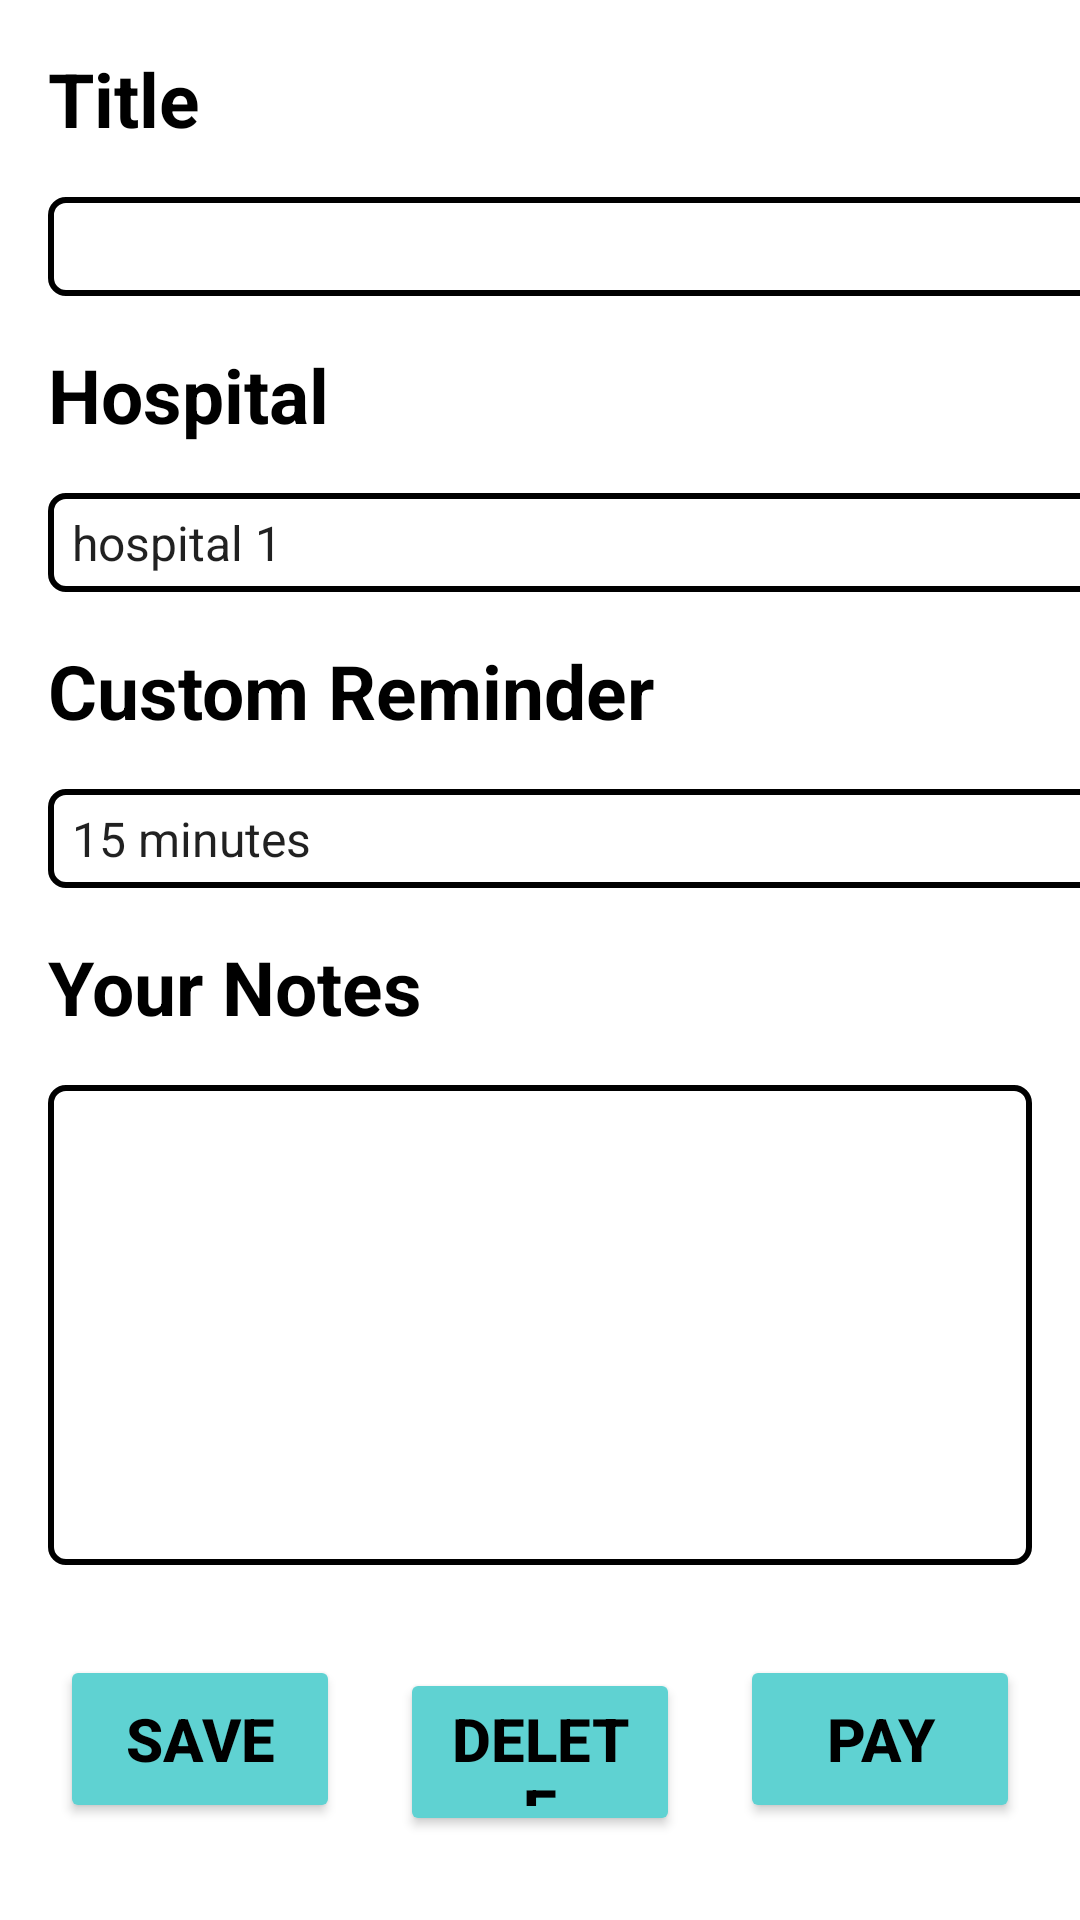

The Android layout XML behind this screen, and the referenced resources:
<!-- AndroidManifest.xml: application theme Theme.Ugrad_4_HeathCareApp -->
<!-- res/layout/fragment_appointment.xml -->
<?xml version="1.0" encoding="utf-8"?>
<LinearLayout xmlns:android="http://schemas.android.com/apk/res/android"
    xmlns:app="http://schemas.android.com/apk/res-auto"
    xmlns:tools="http://schemas.android.com/tools"
    android:layout_width="match_parent"
    android:layout_height="match_parent"
    tools:context=".fragments.AddAppointment"

    android:orientation="vertical">





















    <TextView
        android:layout_marginStart="16dp"
        android:layout_marginEnd="16dp"
        android:layout_marginTop="16dp"
        android:id="@+id/tvAppointmentTitle"
        android:layout_width="wrap_content"
        android:layout_height="wrap_content"
        android:text="Title"
        android:textColor="@color/black"
        android:textSize="25sp"
        android:textStyle="bold"
        app:layout_constraintBottom_toTopOf="@+id/etAppointmentTitle"
        app:layout_constraintEnd_toEndOf="parent"
        app:layout_constraintHorizontal_bias="0.047"
        app:layout_constraintStart_toStartOf="parent"
        app:layout_constraintTop_toTopOf="parent"
        app:layout_constraintVertical_bias="0.584" />

    <EditText
        android:layout_marginStart="16dp"
        android:layout_marginEnd="16dp"
        android:layout_marginTop="16dp"
        android:id="@+id/etAppointmentTitle"
        android:layout_width="371dp"
        android:layout_height="33dp"
        android:background="@drawable/ic_input_border"
        app:layout_constraintBottom_toBottomOf="parent"
        app:layout_constraintEnd_toEndOf="parent"
        app:layout_constraintHorizontal_bias="0.425"
        app:layout_constraintStart_toStartOf="parent"
        app:layout_constraintTop_toTopOf="parent"
        app:layout_constraintVertical_bias="0.084" />

    <TextView
        android:id="@+id/tvAppointmentHospital"
        android:layout_width="wrap_content"
        android:layout_height="wrap_content"
        android:layout_marginStart="16dp"
        android:layout_marginTop="16dp"
        android:layout_marginEnd="16dp"
        android:text="Hospital"
        android:textColor="@color/black"
        android:textSize="25sp"
        android:textStyle="bold"
        app:layout_constraintBottom_toBottomOf="parent"
        app:layout_constraintEnd_toEndOf="parent"
        app:layout_constraintHorizontal_bias="0.053"
        app:layout_constraintStart_toStartOf="parent"
        app:layout_constraintTop_toBottomOf="@+id/etAppointmentTitle"
        app:layout_constraintVertical_bias="0.0" />

    <Spinner
        android:layout_marginStart="16dp"
        android:layout_marginEnd="16dp"
        android:layout_marginTop="16dp"
        android:id="@+id/spHospital"
        android:layout_width="371dp"
        android:layout_height="33dp"
        android:entries="@array/hospital"
        android:background="@drawable/ic_input_border"
        app:layout_constraintBottom_toBottomOf="parent"
        app:layout_constraintEnd_toEndOf="parent"
        app:layout_constraintHorizontal_bias="0.425"
        app:layout_constraintStart_toStartOf="parent"
        app:layout_constraintTop_toTopOf="parent"
        app:layout_constraintVertical_bias="0.084" />

    <TextView
        android:layout_marginStart="16dp"
        android:layout_marginEnd="16dp"
        android:layout_marginTop="16dp"
        android:id="@+id/tvAppointmentReminder"
        android:layout_width="wrap_content"
        android:layout_height="wrap_content"
        android:text="Custom Reminder"
        android:textColor="@color/black"
        android:textSize="25sp"
        android:textStyle="bold"
        app:layout_constraintBottom_toBottomOf="parent"
        app:layout_constraintEnd_toEndOf="parent"
        app:layout_constraintHorizontal_bias="0.076"
        app:layout_constraintStart_toStartOf="parent"
        app:layout_constraintTop_toBottomOf="@+id/etAppointmentTitle"
        app:layout_constraintVertical_bias="0.221" />

    <Spinner
        android:layout_marginStart="16dp"
        android:layout_marginEnd="16dp"
        android:layout_marginTop="16dp"
        android:id="@+id/spReminder"
        android:layout_width="371dp"
        android:layout_height="33dp"
        android:entries="@array/time"
        android:background="@drawable/ic_input_border"
        app:layout_constraintBottom_toBottomOf="parent"
        app:layout_constraintEnd_toEndOf="parent"
        app:layout_constraintHorizontal_bias="0.425"
        app:layout_constraintStart_toStartOf="parent"
        app:layout_constraintTop_toTopOf="parent"
        app:layout_constraintVertical_bias="0.084" />
    <TextView
        android:id="@+id/tvYourNotes"
        android:layout_width="wrap_content"
        android:layout_height="wrap_content"
        android:text="Your Notes"
        android:textColor="@color/black"
        android:textSize="25sp"
        android:textStyle="bold"
        android:layout_marginStart="16dp"
        android:layout_marginEnd="16dp"
        android:layout_marginTop="16dp"
        app:layout_constraintBottom_toBottomOf="parent"
        app:layout_constraintEnd_toEndOf="parent"
        app:layout_constraintHorizontal_bias="0.055"
        app:layout_constraintStart_toStartOf="parent"
        app:layout_constraintTop_toBottomOf="@+id/spReminder"
        app:layout_constraintVertical_bias="0.053" />
    <EditText
        android:layout_marginStart="16dp"
        android:layout_marginEnd="16dp"
        android:layout_marginTop="16dp"
        android:id="@+id/editTextTextMultiLine"
        android:layout_width="match_parent"
        android:layout_height="160dp"
        android:padding="16dp"
        android:background="@drawable/ic_input_border"
        app:layout_constraintBottom_toBottomOf="parent"
        app:layout_constraintEnd_toEndOf="parent"
        app:layout_constraintHorizontal_bias="0.425"
        app:layout_constraintStart_toStartOf="parent"
        app:layout_constraintTop_toTopOf="parent"
        app:layout_constraintVertical_bias="0.084" />

    <LinearLayout
        android:layout_marginTop="30dp"
        android:layout_width="match_parent"
        android:layout_height="wrap_content">
        <Button
            android:layout_marginStart="20dp"
            android:id="@+id/bt_add"
            android:layout_width="0dp"
            android:layout_weight="1"
            android:layout_height="56dp"
            android:layout_marginBottom="16dp"
            android:backgroundTint="@color/blue"
            android:paddingVertical="10dp"
            android:text="Save"
            android:textColor="@color/black"
            android:textSize="20sp"
            android:textStyle="bold"
            />
        <Button
            android:layout_marginStart="20dp"
            android:id="@+id/bt_delete"
            android:layout_width="0dp"
            android:layout_weight="1"
            android:layout_height="56dp"
            android:layout_marginBottom="16dp"
            android:backgroundTint="@color/blue"
            android:paddingVertical="10dp"
            android:text="Delete"
            android:textColor="@color/black"
            android:textSize="20sp"
            android:textStyle="bold"
            />
        <Button
            android:layout_marginEnd="20dp"
            android:layout_marginStart="20dp"
            android:id="@+id/bt_pay"
            android:layout_width="0dp"
            android:layout_weight="1"
            android:layout_height="56dp"
            android:layout_marginBottom="16dp"
            android:backgroundTint="@color/blue"
            android:paddingVertical="10dp"
            android:text="Pay"
            android:textColor="@color/black"
            android:textSize="20sp"
            android:textStyle="bold"
            />
    </LinearLayout>


</LinearLayout>
<!-- resources referenced by this layout -->
<resources>
  <string-array name="hospital">
          　　　　　　<item>hospital 1</item>
          　　　　　　<item>hospital 2</item>
          　　　　　　<item>hospital 3</item>
          　　　　　　<item>hospital 4</item>
          　</string-array>
  <string-array name="time">
          　　　　　　<item>15 minutes</item>
          　　　　　　<item>30 minutes</item>
          　　　　　　<item>45 minutes</item>
          　　　　　　<item>60 minutes</item>
          　</string-array>
  <color name="black">#FF000000</color>
  <color name="blue">#5FD2D2</color>
  <!-- drawable ic_input_border (drawable) -->
  <?xml version="1.0" encoding="utf-8"?>
  <shape xmlns:android="http://schemas.android.com/apk/res/android"
      android:shape="rectangle">
  
      <stroke
          android:width="2dp"
          android:color="@color/black" />
  
      <corners android:radius="5dp" />
  
  </shape>
  <style name="Theme.Ugrad_4_HeathCareApp" parent="Theme.MaterialComponents.DayNight.DarkActionBar">
          
          <item name="colorPrimary">@color/purple_500</item>
          <item name="colorPrimaryVariant">@color/purple_700</item>
          <item name="colorOnPrimary">@color/white</item>
          
          <item name="colorSecondary">@color/teal_200</item>
          <item name="colorSecondaryVariant">@color/teal_700</item>
          <item name="colorOnSecondary">@color/black</item>
          
          <item name="android:statusBarColor" tools:targetApi="l">?attr/colorPrimaryVariant</item>
          
      </style>
  <color name="purple_500">#FF6200EE</color>
  <color name="purple_700">#FF3700B3</color>
  <color name="white">#FFFFFFFF</color>
  <color name="teal_200">#FF03DAC5</color>
  <color name="teal_700">#FF018786</color>
</resources>
